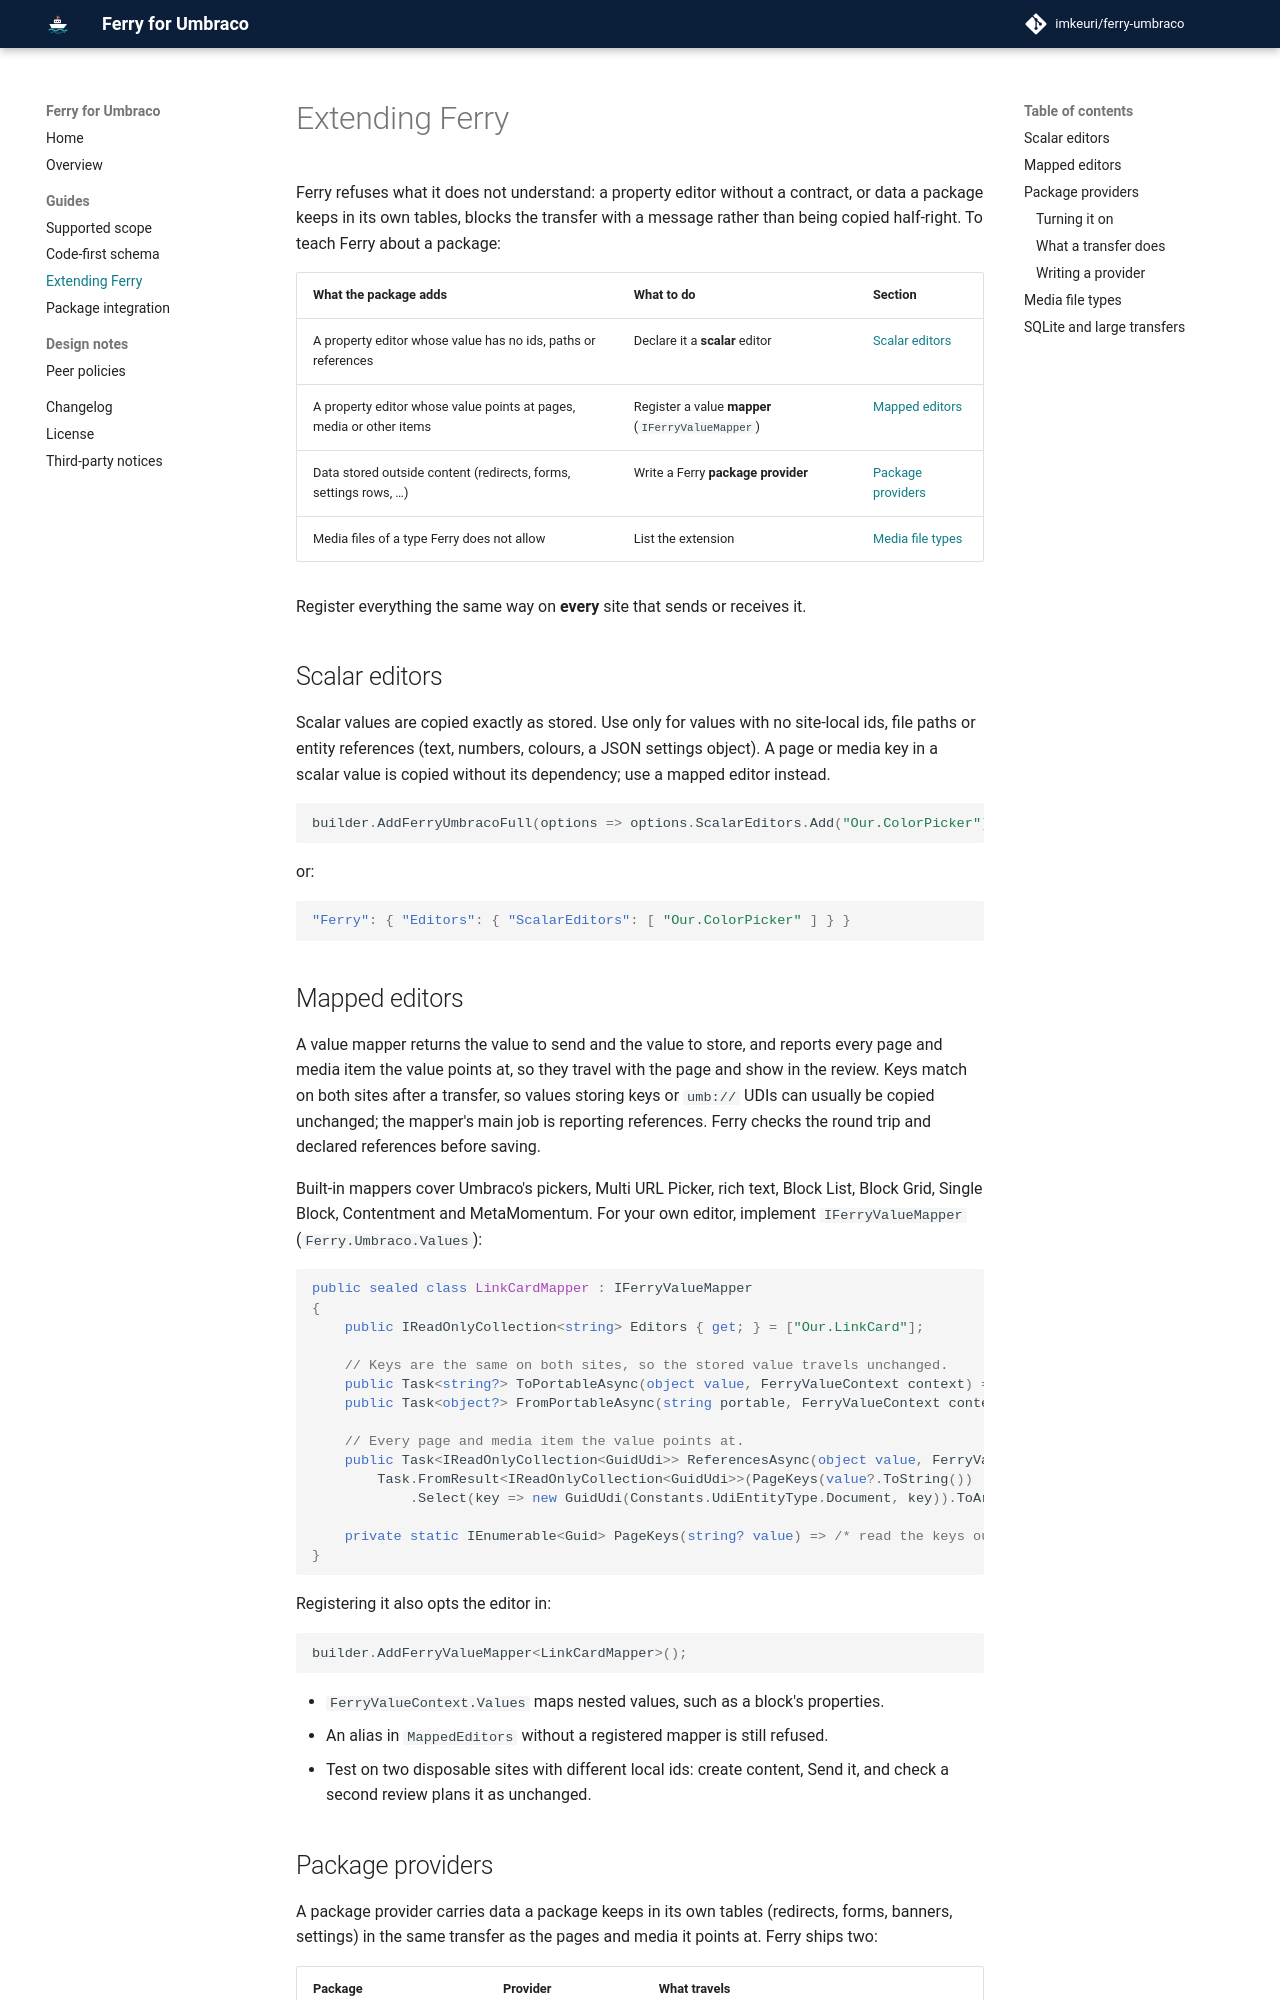

repository: imkeuri/ferry-umbraco · page: extending/index.html · generator: mkdocs

# Extending Ferry

Ferry refuses what it does not understand: a property editor without a contract, or data a package keeps in its own
tables, blocks the transfer with a message rather than being copied half-right. To teach Ferry about a package:

| What the package adds | What to do | Section |
|---|---|---|
| A property editor whose value has no ids, paths or references | Declare it a **scalar** editor | [Scalar editors](#scalar-editors) |
| A property editor whose value points at pages, media or other items | Register a value **mapper** (`IFerryValueMapper`) | [Mapped editors](#mapped-editors) |
| Data stored outside content (redirects, forms, settings rows, …) | Write a Ferry **package provider** | [Package providers](#package-providers) |
| Media files of a type Ferry does not allow | List the extension | [Media file types](#media-file-types) |

Register everything the same way on **every** site that sends or receives it.

## Scalar editors

Scalar values are copied exactly as stored. Use only for values with no site-local ids, file paths or entity
references (text, numbers, colours, a JSON settings object). A page or media key in a scalar value is copied without
its dependency; use a mapped editor instead.

```csharp
builder.AddFerryUmbracoFull(options => options.ScalarEditors.Add("Our.ColorPicker"));
```

or:

```json
"Ferry": { "Editors": { "ScalarEditors": [ "Our.ColorPicker" ] } }
```

## Mapped editors

A value mapper returns the value to send and the value to store, and reports every page and media item the value
points at, so they travel with the page and show in the review. Keys match on both sites after a transfer, so values
storing keys or `umb://` UDIs can usually be copied unchanged; the mapper's main job is reporting references. Ferry
checks the round trip and declared references before saving.

Built-in mappers cover Umbraco's pickers, Multi URL Picker, rich text, Block List, Block Grid, Single Block,
Contentment and MetaMomentum. For your own editor, implement `IFerryValueMapper` (`Ferry.Umbraco.Values`):

```csharp
public sealed class LinkCardMapper : IFerryValueMapper
{
    public IReadOnlyCollection<string> Editors { get; } = ["Our.LinkCard"];

    // Keys are the same on both sites, so the stored value travels unchanged.
    public Task<string?> ToPortableAsync(object value, FerryValueContext context) => Task.FromResult(value?.ToString());
    public Task<object?> FromPortableAsync(string portable, FerryValueContext context) => Task.FromResult<object?>(portable);

    // Every page and media item the value points at.
    public Task<IReadOnlyCollection<GuidUdi>> ReferencesAsync(object value, FerryValueContext context) =>
        Task.FromResult<IReadOnlyCollection<GuidUdi>>(PageKeys(value?.ToString())
            .Select(key => new GuidUdi(Constants.UdiEntityType.Document, key)).ToArray());

    private static IEnumerable<Guid> PageKeys(string? value) => /* read the keys out of your stored JSON */ [];
}
```

Registering it also opts the editor in:

```csharp
builder.AddFerryValueMapper<LinkCardMapper>();
```

- `FerryValueContext.Values` maps nested values, such as a block's properties.
- An alias in `MappedEditors` without a registered mapper is still refused.
- Test on two disposable sites with different local ids: create content, Send it, and check a second review plans it
  as unchanged.
